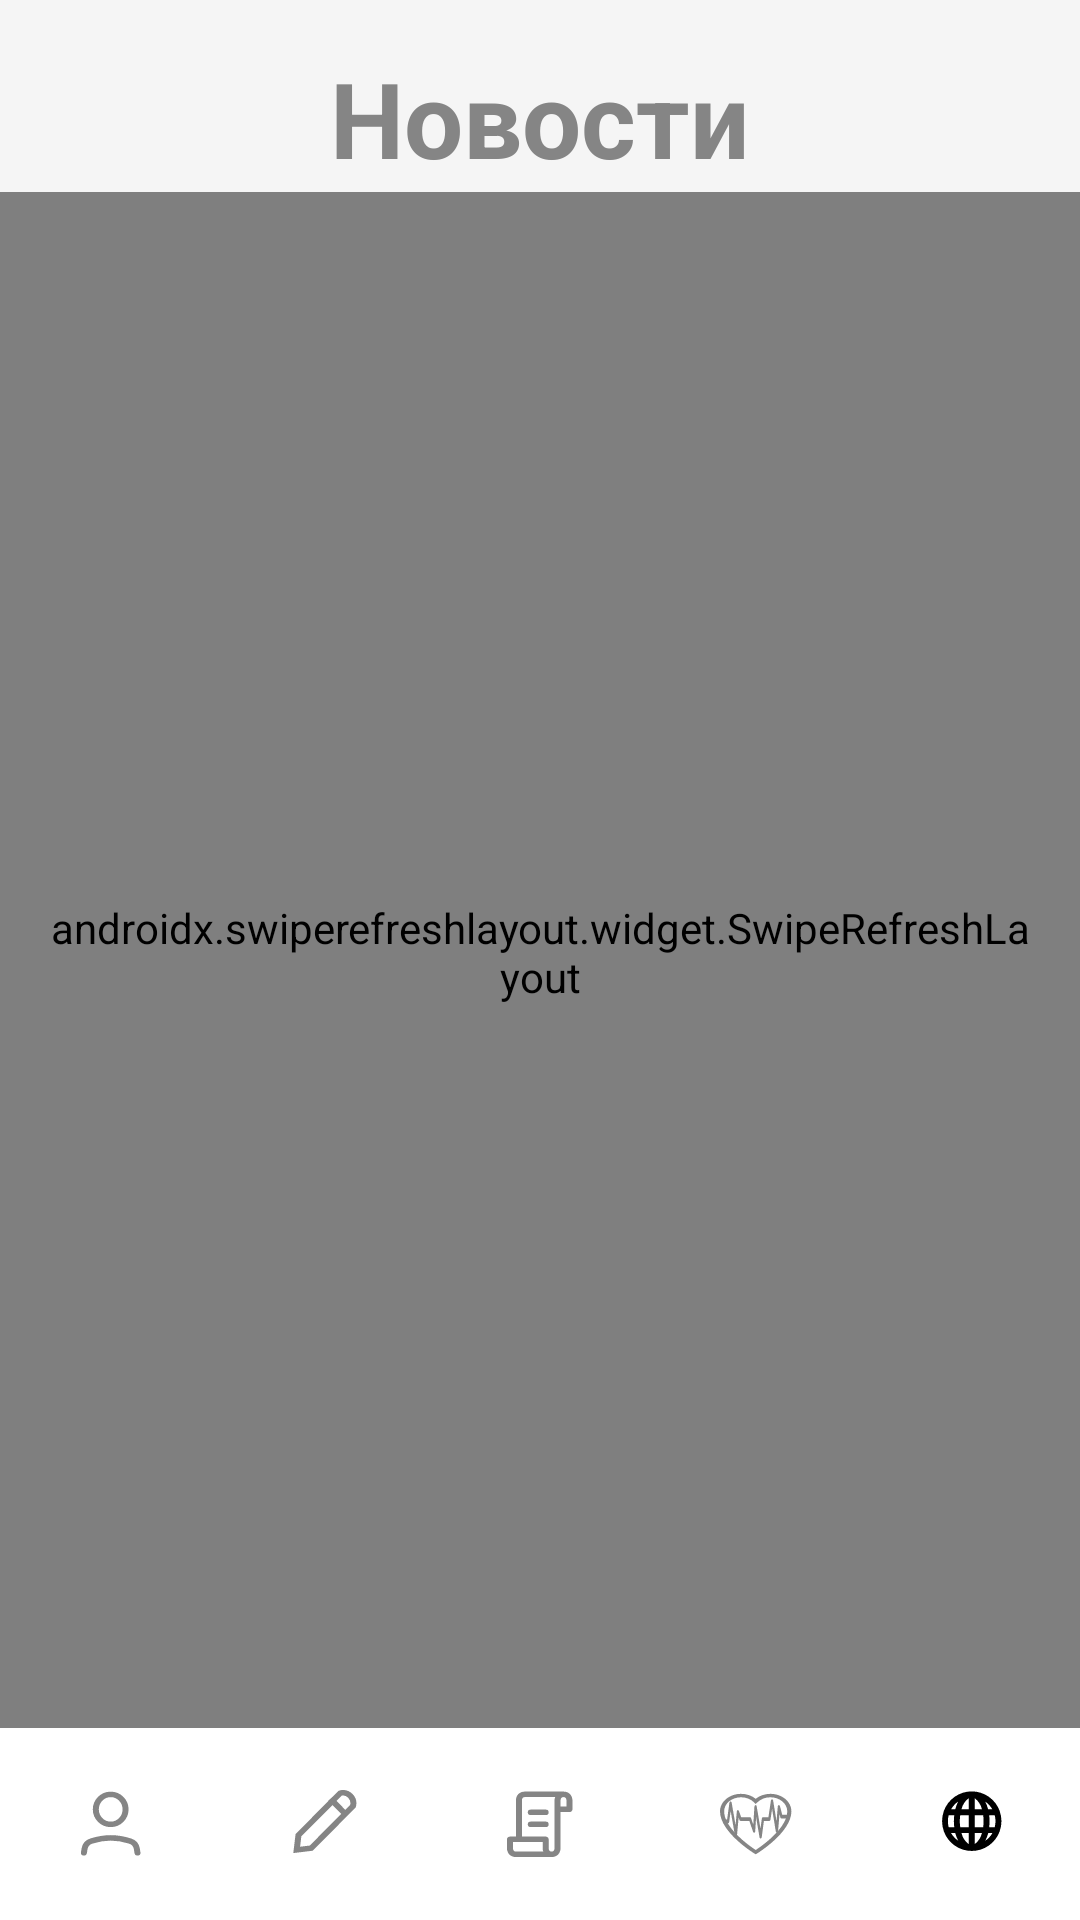

This screen was rendered from an Android layout file. Write that file and the resources it references.
<!-- AndroidManifest.xml: application theme Theme.MedicalAssistant -->
<!-- res/layout/fragment_news.xml -->
<?xml version="1.0" encoding="utf-8"?>
<LinearLayout xmlns:android="http://schemas.android.com/apk/res/android"
    xmlns:tools="http://schemas.android.com/tools"
    android:layout_width="match_parent"
    android:layout_height="match_parent"
    tools:context=".fragments.NewsFragment"
    android:background="@color/smoky_white"
    android:orientation="vertical"
    android:clickable="true"
    android:focusable="true">

    <TextView
        android:layout_width="wrap_content"
        android:layout_height="0dp"
        android:layout_weight="1"
        android:text="@string/news"
        android:textColor="@color/dark_gray"
        android:textStyle="bold"
        android:textSize="@dimen/text_size_heading"
        android:gravity="center"
        android:layout_gravity="center"
        android:paddingTop="15dp"/>

    <androidx.swiperefreshlayout.widget.SwipeRefreshLayout
        android:id="@+id/swipe_refresh"
        android:layout_width="match_parent"
        android:layout_height="0dp"
        android:layout_weight="8"
        android:paddingHorizontal="15dp"
        android:paddingBottom="20dp"
        android:paddingTop="15dp">

        <androidx.recyclerview.widget.RecyclerView
            android:id="@+id/recyclerview"
            android:layout_width="match_parent"
            android:layout_height="match_parent"/>

    </androidx.swiperefreshlayout.widget.SwipeRefreshLayout>

    <LinearLayout
        android:layout_width="match_parent"
        android:layout_height="0dp"
        android:layout_weight="1"
        android:background="@color/white"
        android:orientation="horizontal">

        <Button
            android:id="@+id/btn_profile"
            android:layout_width="0dp"
            android:layout_height="match_parent"
            android:layout_weight="1"
            android:background="@drawable/ic_profile"/>

        <Button
            android:id="@+id/btn_edit"
            android:layout_width="0dp"
            android:layout_height="match_parent"
            android:layout_weight="1"
            android:background="@drawable/ic_edit"/>

        <Button
            android:id="@+id/btn_scroll"
            android:layout_width="0dp"
            android:layout_height="match_parent"
            android:layout_weight="1"
            android:background="@drawable/ic_scroll"/>

        <Button
            android:id="@+id/btn_diagnosis"
            android:layout_width="0dp"
            android:layout_height="match_parent"
            android:layout_weight="1"
            android:background="@drawable/ic_heart"/>

        <Button
            android:id="@+id/btn_news"
            android:layout_width="0dp"
            android:layout_height="match_parent"
            android:layout_weight="1"
            android:background="@drawable/ic_news_active"
            android:clickable="false"/>

    </LinearLayout>

</LinearLayout>
<!-- resources referenced by this layout -->
<resources>
  <color name="dark_gray">#FF858585</color>
  <color name="smoky_white">#FFF5F5F5</color>
  <color name="white">#FFFFFFFF</color>
  <dimen name="text_size_heading">35sp</dimen>
  <!-- drawable ic_edit (drawable) -->
  <vector xmlns:android="http://schemas.android.com/apk/res/android"
      android:width="72dp"
      android:height="70dp"
      android:viewportWidth="72"
      android:viewportHeight="70">
    <path
        android:pathData="M0,0h71.405v69.9614h-71.405z"
        android:fillColor="@color/white"/>
    <path
        android:pathData="M45.6515,28.4776L31.7488,43.8019L26.9007,44.4432L27.4825,39.0994L41.3852,23.7751C41.4242,23.7611 41.4705,23.7456 41.5236,23.7298C41.7277,23.6688 42.0208,23.6057 42.3652,23.6005C43.035,23.5903 43.9196,23.7947 44.7766,24.7394C45.6337,25.6841 45.8191,26.6591 45.8099,27.3974C45.8051,27.777 45.7478,28.1001 45.6925,28.3251C45.6782,28.3835 45.6641,28.4347 45.6515,28.4776Z"
        android:strokeWidth="2"
        android:fillColor="@color/clear_black"
        android:strokeColor="@color/dark_gray"
        android:strokeLineCap="round"/>
    <path
        android:pathData="M38.1492,25.8606L43.4921,31.7499"
        android:strokeWidth="2"
        android:fillColor="@color/clear_black"
        android:strokeColor="@color/dark_gray"/>
  </vector>
  <!-- drawable ic_heart: vector/xml drawable (drawable, 3452 chars, omitted) -->
  <!-- drawable ic_news_active: vector/xml drawable (drawable, 2341 chars, omitted) -->
  <!-- drawable ic_profile (drawable) -->
  <vector android:height="70dp" android:viewportHeight="70"
      android:viewportWidth="72" android:width="72dp" xmlns:android="http://schemas.android.com/apk/res/android">
      <path android:fillColor="@color/white" android:pathData="M0,0h74v70.2485h-74z"/>
      <path android:fillColor="@color/clear_black"
          android:pathData="M27.9752,45.5208L28.1753,44.1028C28.3604,42.7918 29.1823,41.6515 30.4344,41.2214C32.0133,40.679 34.3778,40.0551 36.9008,40.0551C39.4239,40.0551 41.7884,40.679 43.3673,41.2214C44.6194,41.6515 45.4413,42.7918 45.6263,44.1028L45.8265,45.5208"
          android:strokeColor="@color/dark_gray" android:strokeLineCap="round"
          android:strokeLineJoin="round" android:strokeWidth="2"/>
      <path android:fillColor="@color/clear_black"
          android:pathData="M36.9008,35.1359C39.6394,35.1359 41.8595,32.6888 41.8595,29.6702C41.8595,26.6516 39.6394,24.2045 36.9008,24.2045C34.1622,24.2045 31.9421,26.6516 31.9421,29.6702C31.9421,32.6888 34.1622,35.1359 36.9008,35.1359Z"
          android:strokeColor="@color/dark_gray" android:strokeLineCap="round"
          android:strokeLineJoin="round" android:strokeWidth="2"/>
  </vector>
  <!-- drawable ic_scroll: vector/xml drawable (drawable, 18539 chars, omitted) -->
  <string name="news">Новости</string>
  <style name="Theme.MedicalAssistant" parent="Theme.AppCompat.DayNight.NoActionBar" />
  <color name="clear_black">#00000000</color>
</resources>
